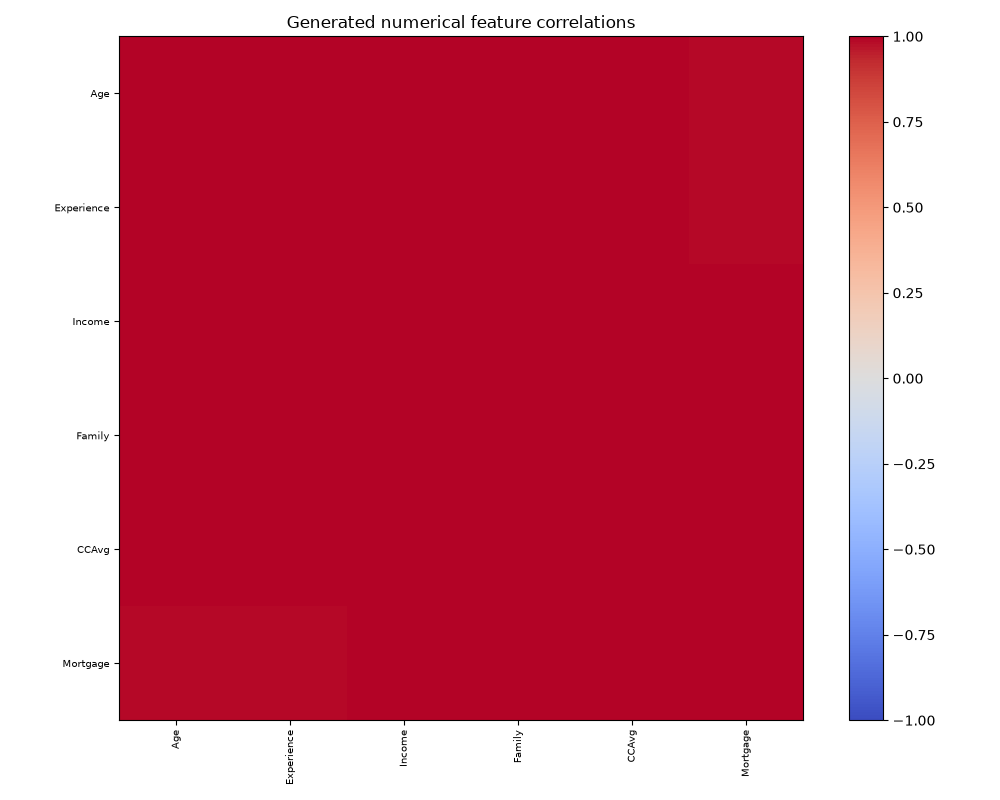

Values plotted in this chart, from the file beside it:
, Age, Experience, Income, Family, CCAvg, Mortgage
Age, 1.0, 1, 0.9959, 0.9985, 0.9973, 0.9919
Experience, 1, 1.0, 0.9958, 0.9986, 0.9972, 0.9921
Income, 0.9959, 0.9958, 1.0, 0.9981, 0.9998, 0.9983
Family, 0.9985, 0.9986, 0.9981, 1.0, 0.9984, 0.997
CCAvg, 0.9973, 0.9972, 0.9998, 0.9984, 1.0, 0.9971
Mortgage, 0.9919, 0.9921, 0.9983, 0.997, 0.9971, 1.0
